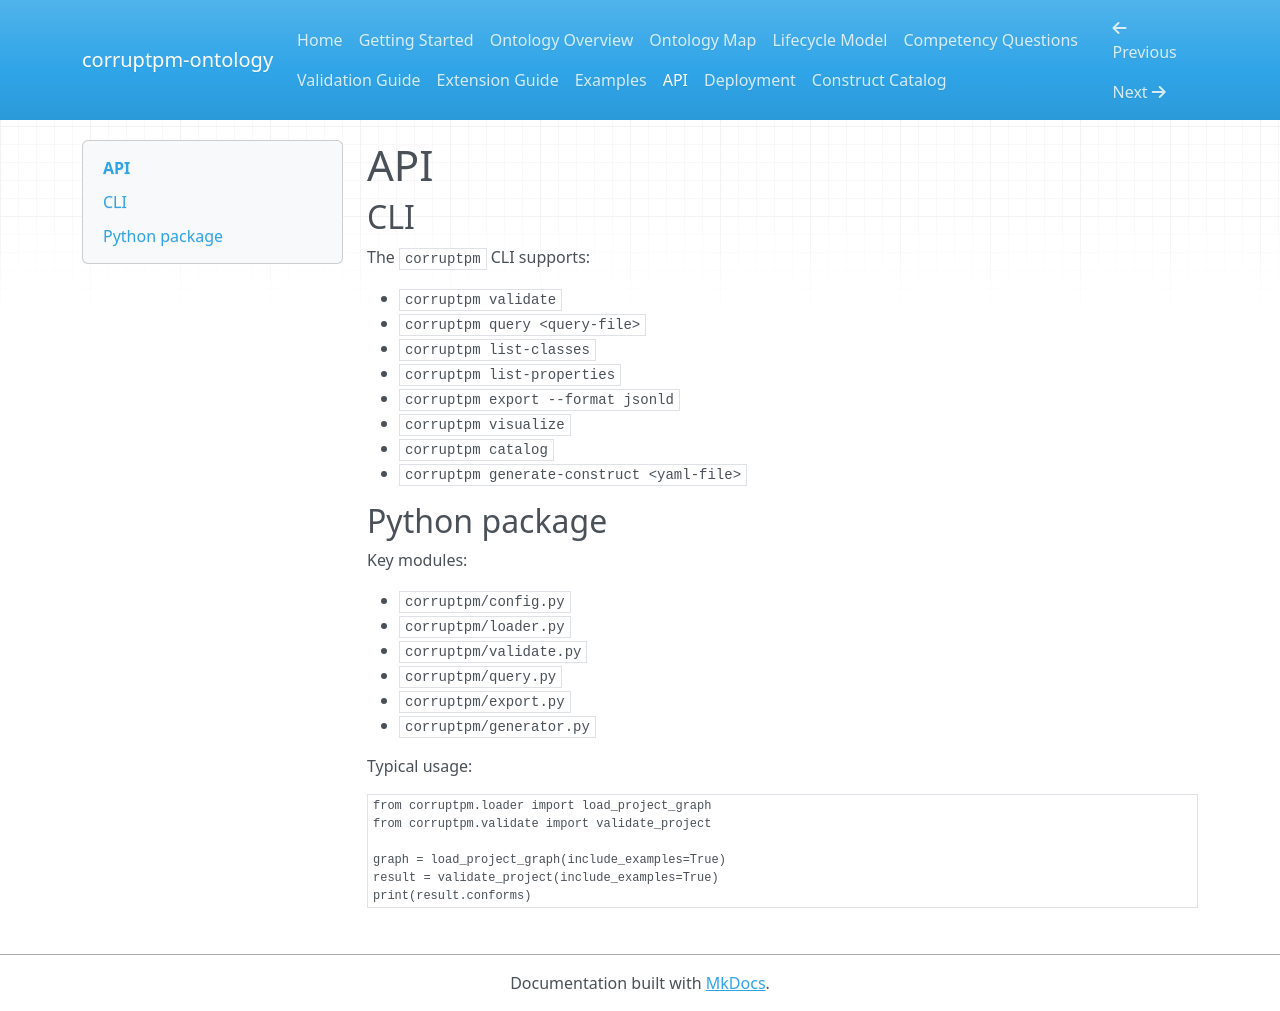

repository: Emmanuelok/corpm-onto · page: api/index.html · generator: mkdocs

# API

## CLI

The `corruptpm` CLI supports:

- `corruptpm validate`
- `corruptpm query <query-file>`
- `corruptpm list-classes`
- `corruptpm list-properties`
- `corruptpm export --format jsonld`
- `corruptpm visualize`
- `corruptpm catalog`
- `corruptpm generate-construct <yaml-file>`

## Python package

Key modules:

- `corruptpm/config.py`
- `corruptpm/loader.py`
- `corruptpm/validate.py`
- `corruptpm/query.py`
- `corruptpm/export.py`
- `corruptpm/generator.py`

Typical usage:

```python
from corruptpm.loader import load_project_graph
from corruptpm.validate import validate_project

graph = load_project_graph(include_examples=True)
result = validate_project(include_examples=True)
print(result.conforms)
```
